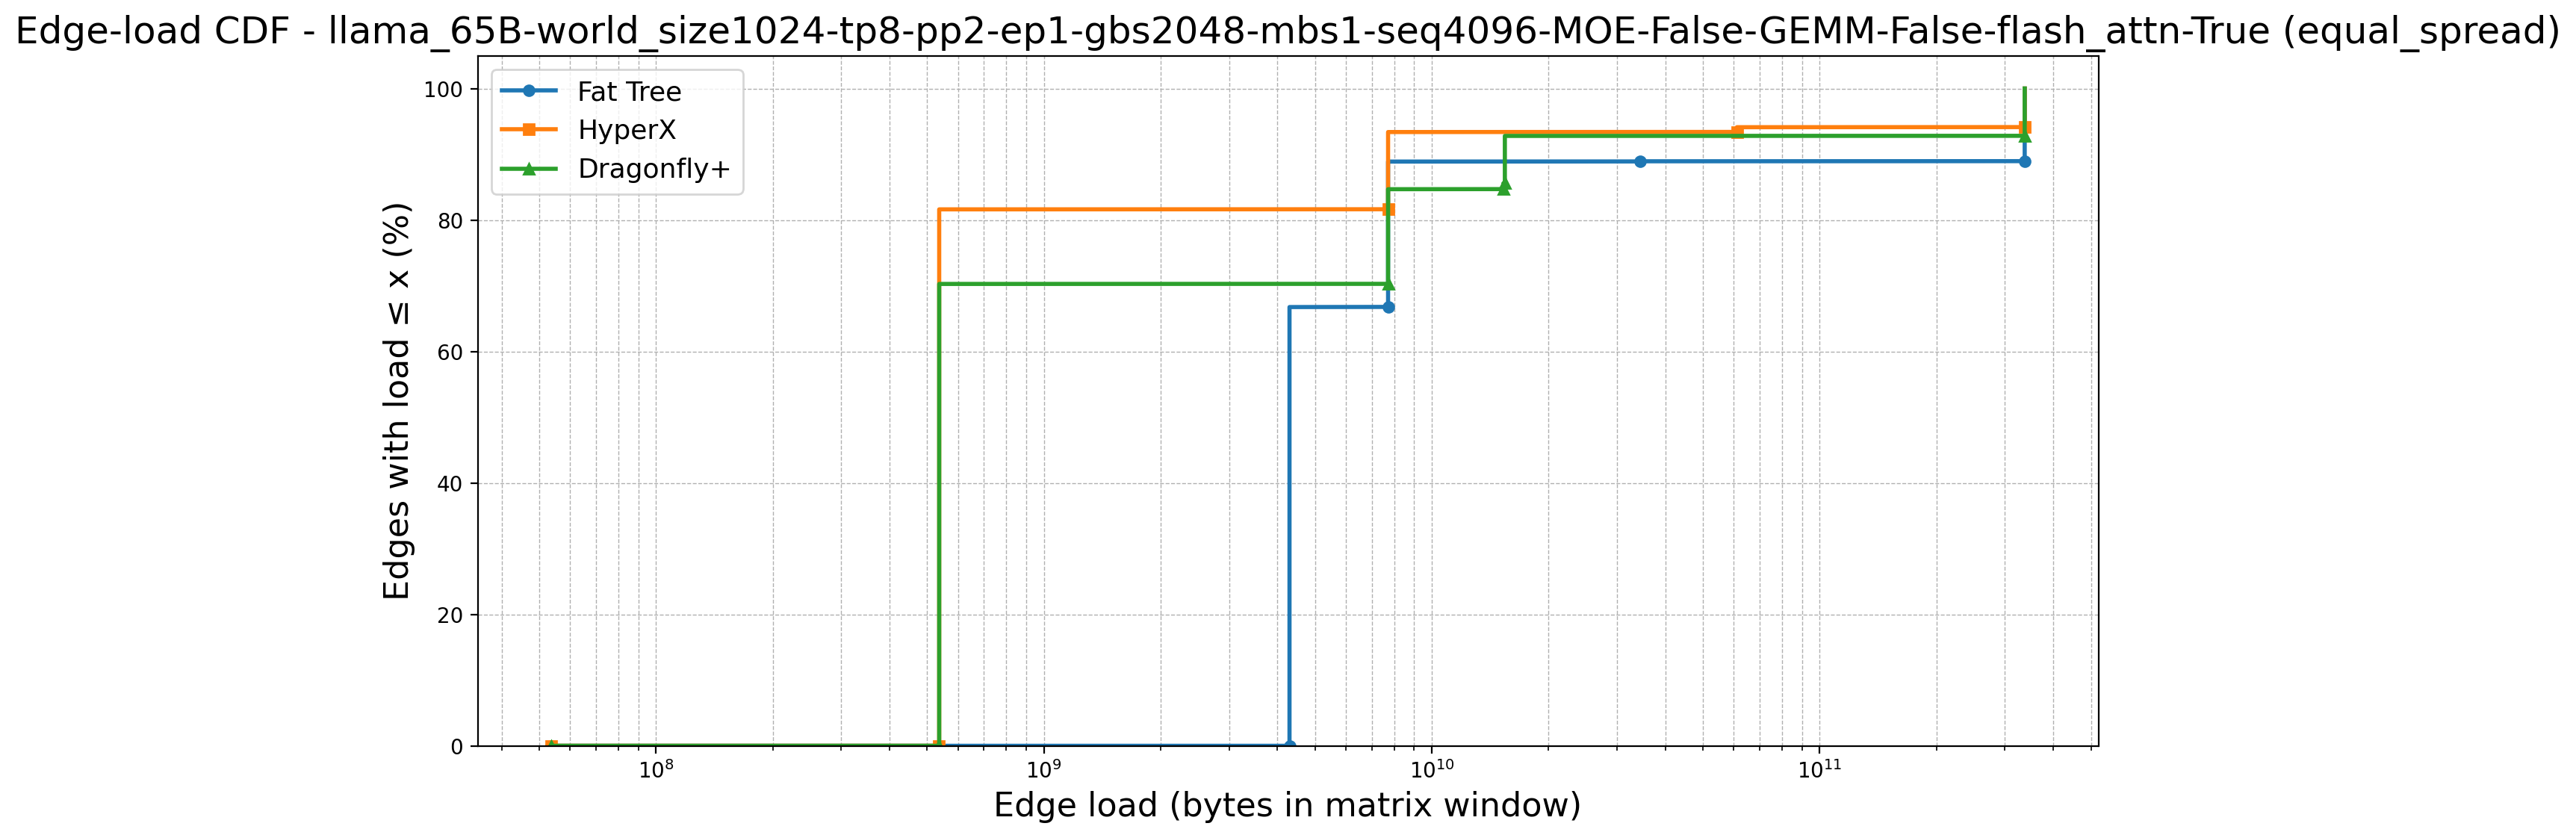

Data behind this chart, as committed beside it:
topology, point_idx, load, cdf_percent, num_edges, num_zeros, first_positive_load, global_x_start
Fat Tree, 0, 53687091, 0.0, 9252, 6144, 4294967296, 53687091
Fat Tree, 1, 4294967296, 0.0, 9252, 6144, 4294967296, 53687091
Fat Tree, 2, 4294967296, 66.42, 9252, 6144, 4294967296, 53687091
Fat Tree, 3, 4294967296, 66.43, 9252, 6144, 4294967296, 53687091
Fat Tree, 4, 4294967296, 66.44, 9252, 6144, 4294967296, 53687091
Fat Tree, 5, 4294967296, 66.45, 9252, 6144, 4294967296, 53687091
Fat Tree, 6, 4294967296, 66.46, 9252, 6144, 4294967296, 53687091
Fat Tree, 7, 4294967296, 66.47, 9252, 6144, 4294967296, 53687091
Fat Tree, 8, 4294967296, 66.48, 9252, 6144, 4294967296, 53687091
Fat Tree, 9, 4294967296, 66.49, 9252, 6144, 4294967296, 53687091
Fat Tree, 10, 4294967296, 66.5, 9252, 6144, 4294967296, 53687091
Fat Tree, 11, 4294967296, 66.52, 9252, 6144, 4294967296, 53687091
Fat Tree, 12, 4294967296, 66.53, 9252, 6144, 4294967296, 53687091
Fat Tree, 13, 4294967296, 66.54, 9252, 6144, 4294967296, 53687091
Fat Tree, 14, 4294967296, 66.55, 9252, 6144, 4294967296, 53687091
Fat Tree, 15, 4294967296, 66.56, 9252, 6144, 4294967296, 53687091
Fat Tree, 16, 4294967296, 66.57, 9252, 6144, 4294967296, 53687091
Fat Tree, 17, 4294967296, 66.58, 9252, 6144, 4294967296, 53687091
Fat Tree, 18, 4294967296, 66.59, 9252, 6144, 4294967296, 53687091
Fat Tree, 19, 4294967296, 66.6, 9252, 6144, 4294967296, 53687091
Fat Tree, 20, 4294967296, 66.61, 9252, 6144, 4294967296, 53687091
Fat Tree, 21, 4294967296, 66.62, 9252, 6144, 4294967296, 53687091
Fat Tree, 22, 4294967296, 66.63, 9252, 6144, 4294967296, 53687091
Fat Tree, 23, 4294967296, 66.65, 9252, 6144, 4294967296, 53687091
Fat Tree, 24, 4294967296, 66.66, 9252, 6144, 4294967296, 53687091
Fat Tree, 25, 4294967296, 66.67, 9252, 6144, 4294967296, 53687091
Fat Tree, 26, 4294967296, 66.68, 9252, 6144, 4294967296, 53687091
Fat Tree, 27, 4294967296, 66.69, 9252, 6144, 4294967296, 53687091
Fat Tree, 28, 4294967296, 66.7, 9252, 6144, 4294967296, 53687091
Fat Tree, 29, 4294967296, 66.71, 9252, 6144, 4294967296, 53687091
Fat Tree, 30, 4294967296, 66.72, 9252, 6144, 4294967296, 53687091
Fat Tree, 31, 4294967296, 66.73, 9252, 6144, 4294967296, 53687091
Fat Tree, 32, 4294967296, 66.74, 9252, 6144, 4294967296, 53687091
Fat Tree, 33, 4294967296, 66.75, 9252, 6144, 4294967296, 53687091
Fat Tree, 34, 7710949376, 66.76, 9252, 6144, 4294967296, 53687091
Fat Tree, 35, 7710949376, 66.77, 9252, 6144, 4294967296, 53687091
Fat Tree, 36, 7710949376, 66.79, 9252, 6144, 4294967296, 53687091
Fat Tree, 37, 7710949376, 66.8, 9252, 6144, 4294967296, 53687091
Fat Tree, 38, 7710949376, 66.81, 9252, 6144, 4294967296, 53687091
Fat Tree, 39, 7710949376, 66.82, 9252, 6144, 4294967296, 53687091
Fat Tree, 40, 7710949376, 66.83, 9252, 6144, 4294967296, 53687091
Fat Tree, 41, 7710949376, 66.84, 9252, 6144, 4294967296, 53687091
Fat Tree, 42, 7710949376, 66.85, 9252, 6144, 4294967296, 53687091
Fat Tree, 43, 7710949376, 66.86, 9252, 6144, 4294967296, 53687091
Fat Tree, 44, 7710949376, 66.87, 9252, 6144, 4294967296, 53687091
Fat Tree, 45, 7710949376, 66.88, 9252, 6144, 4294967296, 53687091
Fat Tree, 46, 7710949376, 66.89, 9252, 6144, 4294967296, 53687091
Fat Tree, 47, 7710949376, 66.9, 9252, 6144, 4294967296, 53687091
Fat Tree, 48, 7710949376, 66.92, 9252, 6144, 4294967296, 53687091
Fat Tree, 49, 7710949376, 66.93, 9252, 6144, 4294967296, 53687091
Fat Tree, 50, 7710949376, 66.94, 9252, 6144, 4294967296, 53687091
Fat Tree, 51, 7710949376, 66.95, 9252, 6144, 4294967296, 53687091
Fat Tree, 52, 7710949376, 66.96, 9252, 6144, 4294967296, 53687091
Fat Tree, 53, 7710949376, 66.97, 9252, 6144, 4294967296, 53687091
Fat Tree, 54, 7710949376, 66.98, 9252, 6144, 4294967296, 53687091
Fat Tree, 55, 7710949376, 66.99, 9252, 6144, 4294967296, 53687091
Fat Tree, 56, 7710949376, 67, 9252, 6144, 4294967296, 53687091
Fat Tree, 57, 7710949376, 67.01, 9252, 6144, 4294967296, 53687091
Fat Tree, 58, 7710949376, 67.02, 9252, 6144, 4294967296, 53687091
Fat Tree, 59, 7710949376, 67.03, 9252, 6144, 4294967296, 53687091
... 10,734 more rows
